Labelled photos from "dataset", an image-classification folder in afifnasir/CNN-Star-Fruit-Disease-Image-Recognition. The possible labels are: healthy fruit, unhealthy fruit.

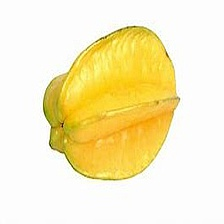
Label: healthy fruit

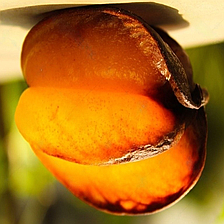
Label: unhealthy fruit

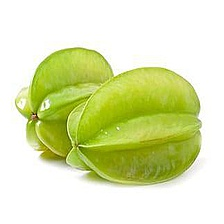
Label: healthy fruit

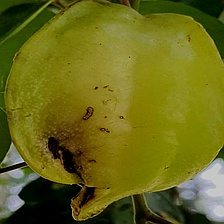
Label: unhealthy fruit

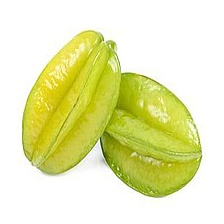
Label: healthy fruit

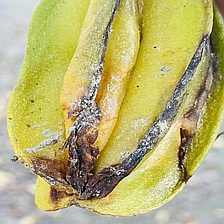
Label: unhealthy fruit
